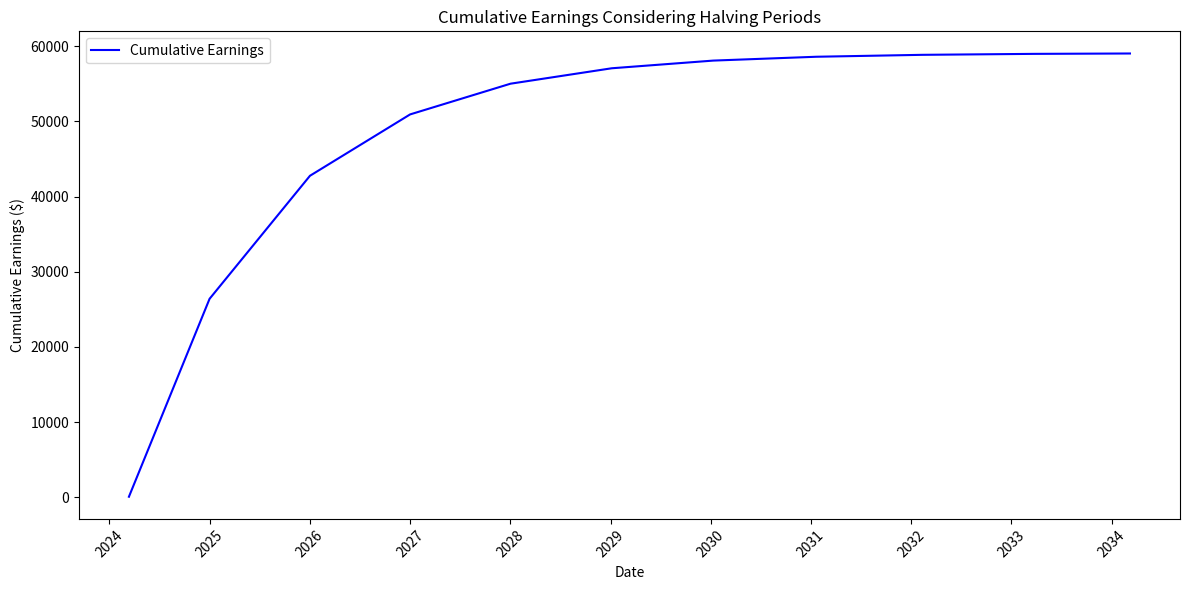

Generate this figure with matplotlib:
import datetime
import numpy as np
import matplotlib.pyplot as plt

# Example usage
days_operational = 1 # 1 day operational
Y = 1.0  # 100% uptime yesterday
avg_CPU_cores = 32  # Available CPU cores
avg_ports_open = 1.0  # Assuming 100% of the ports open

# Hourly Pi Base Rate = 0.0073 Pi per hour (as of 2022-03-12)
# Having will take effect on every March 14
Base_Rate_23_24 = 0.0073
Base_Rate_24_25 = Base_Rate_23_24 / 2
Base_Rate_25_26 = Base_Rate_24_25 / 2
Base_Rate_26_27 = Base_Rate_25_26 / 2
Base_Rate_27_28 = Base_Rate_26_27 / 2

# Pi value per coin (Assuming Pi value at $104 as of 2022-03-12)
pi_value_per_coin = 104 # USD

# Boosters
Pioneer_Booster = 1
Num_Security_Circle = 5
Num_Security_Circle_Booster = 20
Security_Circle_Boost = Num_Security_Circle * Num_Security_Circle_Booster
Lockup_Reward = 386.46

# Rewards
Pioneer = 1
Referral_Team = 0
Utility_Usage_Bonus = 0

def calculate_node_factor_based_on_days(days_operational, Y, avg_CPU_cores, avg_ports_open):
    """
    Calculate the node factor (F) dynamically based on the number of operational days,
    yesterday's uptime (Y), average CPU cores, and average ports open.

    Args:
        days_operational (int): Number of days the node has been operational.
        Y (float): Yesterday's uptime as a decimal (e.g., 0.95 for 95%).
        avg_CPU_cores (int): Average number of CPU cores during operational period.
        avg_ports_open (float): Average percentage of ports open during operational period.

    Returns:
        float: The dynamically calculated node factor.
    """
    # Adjust uptime and port open factors for operational days
    U_90 = days_operational / 90 if days_operational < 90 else 1
    U_360 = days_operational / 360 if days_operational < 360 else 1
    U_2_years = days_operational / (2 * 365) if days_operational < 2 * 365 else 1
    U_10_years = days_operational / (10 * 365) if days_operational < 10 * 365 else 1

    # Adjust port open factors for operational days
    P_90 = avg_ports_open * (days_operational / 90 if days_operational < 90 else 1)
    P_360 = avg_ports_open * (days_operational / 360 if days_operational < 360 else 1)
    P_2_years = avg_ports_open * (days_operational / (2 * 365) if days_operational < 2 * 365 else 1)
    P_10_years = avg_ports_open * (days_operational / (10 * 365) if days_operational < 10 * 365 else 1)

    C_90 = avg_CPU_cores * (days_operational / 90 if days_operational < 90 else 1)
    C_360 = avg_CPU_cores * (days_operational / 360 if days_operational < 360 else 1)
    C_2_years = avg_CPU_cores * (days_operational / (2 * 365) if days_operational < 2 * 365 else 1)
    C_10_years = avg_CPU_cores * (days_operational / (10 * 365) if days_operational < 10 * 365 else 1)

    # Calculate the dynamic factors
    U = U_90 + 1.5*U_360 + 2*U_2_years + 3*U_10_years
    P = 1 + P_90 + 1.5*P_360 + 2*P_2_years + 3*P_10_years
    C = (1 + C_90 + 1.5*C_360 + 2*C_2_years + 3*C_10_years) / 4

    print(f"U: {U}, P: {P}, C: {C}")

    # Calculate node factor F
    F = Y * U * P * C

    return F

# Calculate the node factor based on operational days
node_factor = calculate_node_factor_based_on_days(days_operational, Y, avg_CPU_cores, avg_ports_open)
print("Final Calculations...")

Rewards = Pioneer + Referral_Team + Utility_Usage_Bonus + node_factor
print(f"Rewards: {Rewards}")

# Total Boosters
Boosters_Total_Percent = Pioneer_Booster + Security_Circle_Boost + Lockup_Reward
Boosters_Total_Factor = Boosters_Total_Percent / 100
print(f"Boosters Total Factor: {Boosters_Total_Factor}")

# Total Rewards
Hourly_minning_rate = Base_Rate_23_24 * Rewards * Boosters_Total_Factor
print(f"Hourly Minning Rate: {Hourly_minning_rate}")


# Calculate base rate based on year
def get_base_rate_by_year(year):
    if year == 2024:
        return Base_Rate_23_24
    elif year == 2025:
        return Base_Rate_24_25
    elif year == 2026:
        return Base_Rate_25_26
    elif year == 2027:
        return Base_Rate_26_27
    elif year == 2028:
        return Base_Rate_27_28
    elif year == 2029:
        return Base_Rate_27_28 / 2
    elif year == 2030:
        return Base_Rate_27_28 / 4
    elif year == 2031:
        return Base_Rate_27_28 / 8
    elif year == 2032:
        return Base_Rate_27_28 / 16
    elif year == 2033:
        return Base_Rate_27_28 / 32
    else:
        return 0

# Simulate daily earnings over a year considering halving
start_date = datetime.date(2024, 3, 12)
days_in_year = [start_date + datetime.timedelta(days=x) for x in range(365 * 10)]
daily_earnings = []

for day in days_in_year:
    base_rate = get_base_rate_by_year(day.year)
    hourly_mining_rate = base_rate * Rewards * Boosters_Total_Factor
    daily_earning = hourly_mining_rate * 24 * pi_value_per_coin
    daily_earnings.append(daily_earning)

# Calculate cumulative earnings
cumulative_earnings = np.cumsum(daily_earnings)

# Plotting
plt.figure(figsize=(12, 6))
plt.plot(days_in_year, cumulative_earnings, label='Cumulative Earnings', color='blue')
plt.xlabel('Date')
plt.ylabel('Cumulative Earnings ($)')
plt.title('Cumulative Earnings Considering Halving Periods')
plt.xticks(rotation=45)
plt.tight_layout()
plt.legend()
plt.show()
